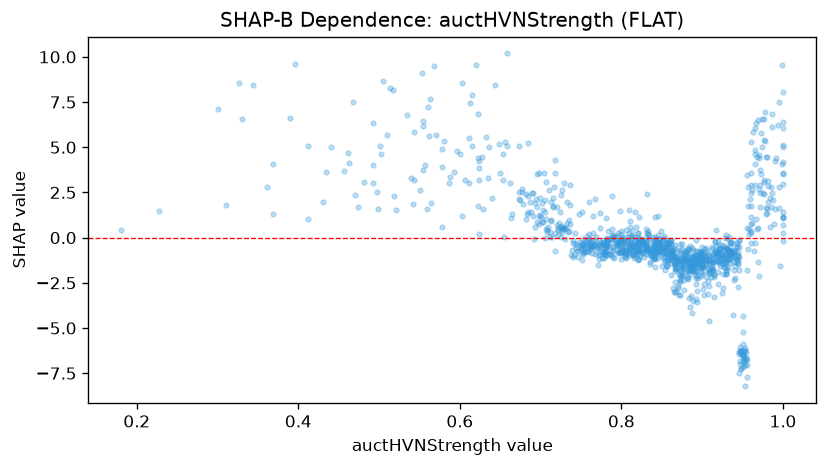

The table this chart was drawn from, first rows:
feature_value, shap_value
0.746, -0.7611
0.797, -0.7737
0.699, 1.229
0.886, -1.266
0.984, 2.2
0.729, 3.011
0.861, -0.7994
0.554, 6.187
0.746, -1.045
0.78, -0.8754
0.916, -0.1863
0.44, 5.018
0.916, -0.2166
0.836, -1.345
0.718, 4.289
0.804, 0.05713
0.773, 0.532
0.811, 0.9467
0.945, -0.5396
0.774, -0.3954
0.798, -0.8383
0.954, -6.748
0.744, -0.6013
0.847, -0.4022
0.887, -0.5824
0.88, -0.7232
0.954, -6.684
0.492, 3.028
0.767, -0.3984
0.758, 0.0951
0.698, 1.204
0.902, -0.639
0.707, 1.011
0.815, -0.3222
0.841, -0.2167
0.865, -0.6875
1.0, 0.6778
0.181, 0.4324
0.994, 6.212
0.942, -1.345
0.81, -0.9377
0.361, 2.805
0.794, -0.3748
0.779, -0.2264
0.434, 3.644
0.79, -0.6576
0.768, -0.246
0.728, 0.5461
0.885, -1.203
0.936, -0.9109
0.74, -0.322
0.793, -0.109
0.834, -0.6875
0.858, -0.8998
0.863, -0.9364
0.822, -0.7414
0.888, -1.681
0.951, -7.16
0.98, 4.458
0.33, 6.581
... 1,073 more rows
